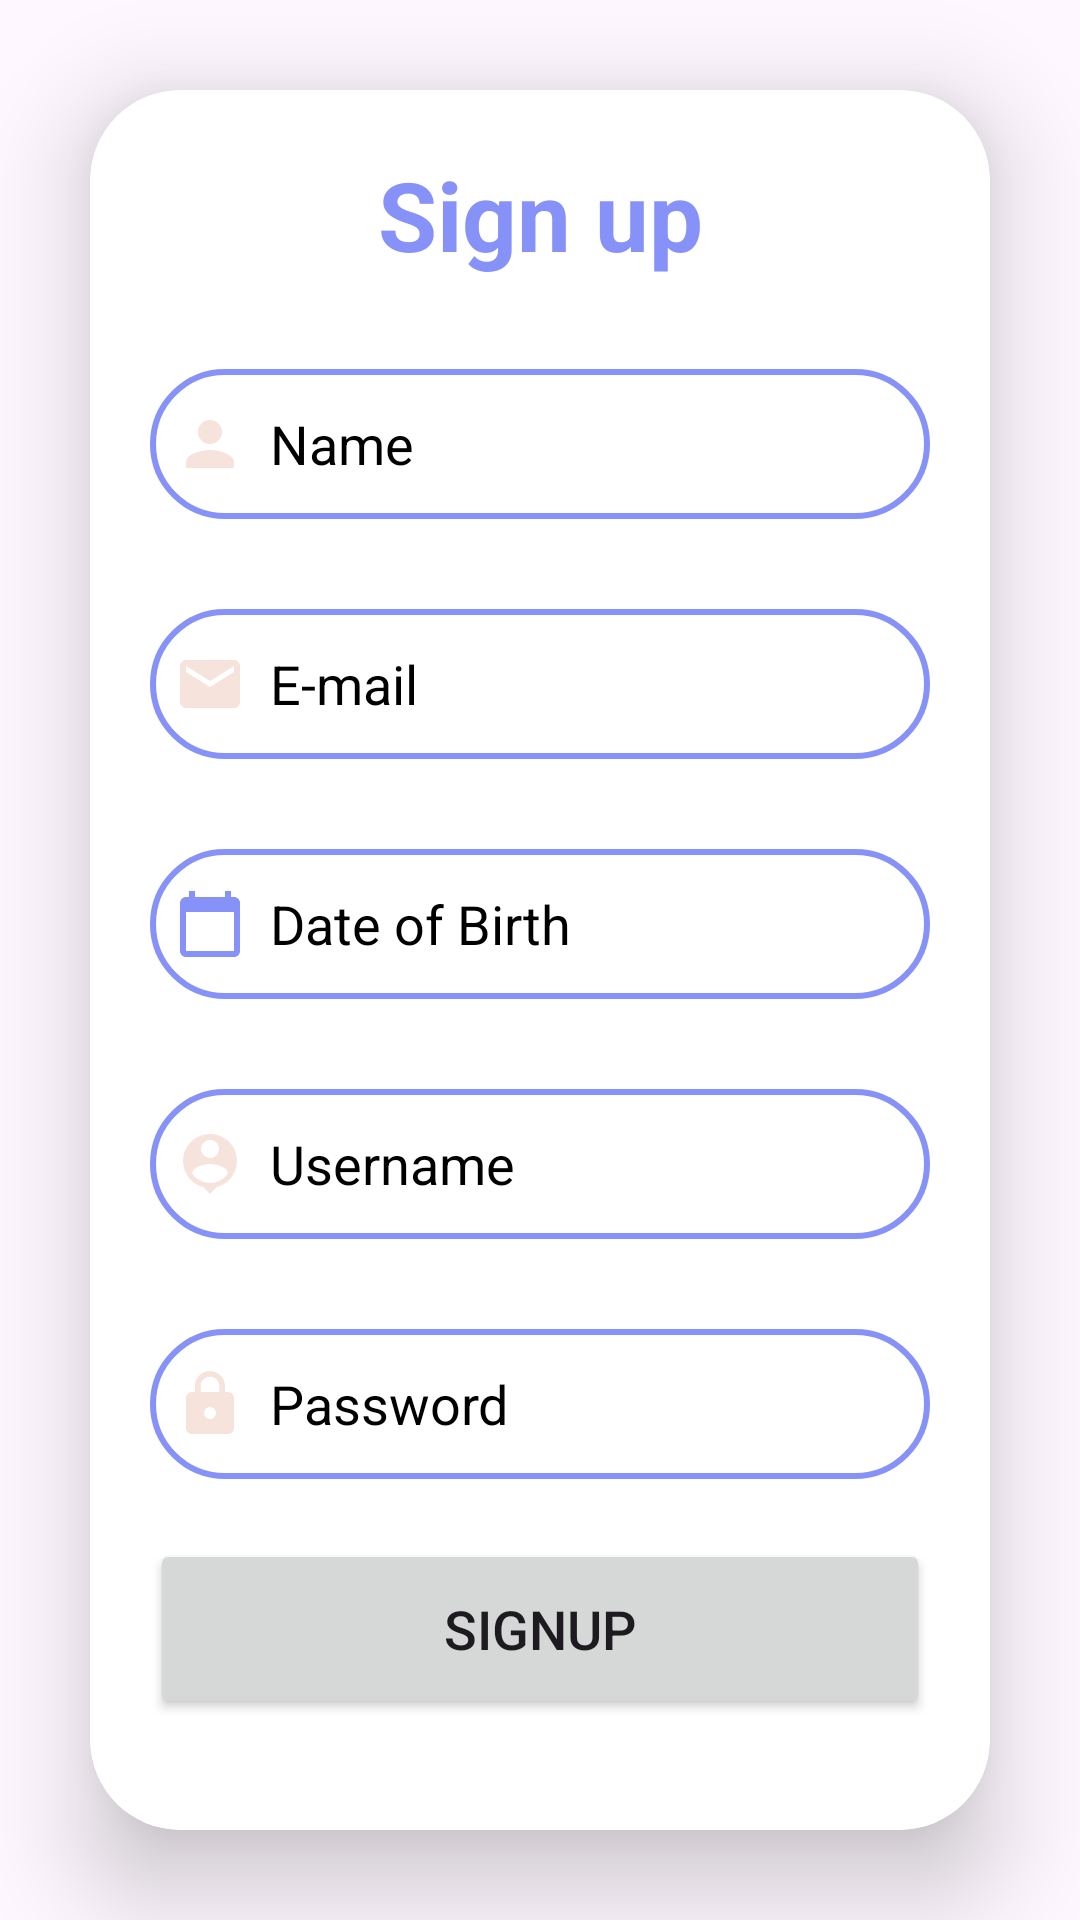

The Android layout XML behind this screen, and the referenced resources:
<!-- AndroidManifest.xml: application theme Theme.RegFire -->
<!-- res/layout/activity_signup.xml -->
<?xml version="1.0" encoding="utf-8"?>
<LinearLayout xmlns:android="http://schemas.android.com/apk/res/android"
    xmlns:app="http://schemas.android.com/apk/res-auto"
    xmlns:tools="http://schemas.android.com/tools"
    android:layout_width="match_parent"
    android:layout_height="match_parent"
    android:orientation="vertical"
    android:gravity="center"
    android:background="@drawable/bg2"
    tools:context=".SignupActivity">

    <androidx.cardview.widget.CardView
        android:layout_width="match_parent"
        android:layout_height="wrap_content"
        android:layout_margin="30dp"
        app:cardCornerRadius="30dp"
        app:cardElevation="20dp"
        tools:ignore="MissingClass">

        <LinearLayout
            android:layout_width="match_parent"
            android:layout_height="wrap_content"
            android:orientation="vertical"
            android:layout_gravity="center_horizontal"
            android:padding="20dp"
            android:backgroundTint="@color/white"
            android:background="@drawable/lavender_border">

            <TextView
                android:layout_width="match_parent"
                android:layout_height="wrap_content"
                android:text="Sign up"
                android:textSize="32dp"
                android:textAlignment="center"
                android:textStyle="bold"
                android:textColor="@color/Lavender"/>

            <EditText
                android:layout_width="match_parent"
                android:layout_height="50dp"
                android:id="@+id/signup_name"
                android:background="@drawable/lavender_border"
                android:layout_marginTop="30dp"
                android:padding="8dp"
                android:hint="Name"
                android:textColorHint="@color/black"
                android:drawableLeft="@drawable/baseline_person_24"
                android:drawablePadding="8dp"
                android:textColor="@color/black"/>

            <EditText
                android:layout_width="match_parent"
                android:layout_height="50dp"
                android:id="@+id/signup_email"
                android:background="@drawable/lavender_border"
                android:layout_marginTop="30dp"
                android:padding="8dp"
                android:hint="E-mail"
                android:inputType="textEmailAddress"
                android:textColorHint="@color/black"
                android:drawableLeft="@drawable/baseline_email_24"
                android:drawablePadding="8dp"
                android:textColor="@color/black"/>

            <EditText
                android:layout_width="match_parent"
                android:layout_height="50dp"
                android:id="@+id/signup_dob"
                android:background="@drawable/lavender_border"
                android:layout_marginTop="30dp"
                android:padding="8dp"
                android:hint="Date of Birth"
                android:textColorHint="@color/black"
                android:drawableLeft="@drawable/baseline_calendar_today_24"
                android:drawablePadding="8dp"
                android:textColor="@color/black"
                android:focusable="false" />

            <EditText
                android:layout_width="match_parent"
                android:layout_height="50dp"
                android:id="@+id/signup_username"
                android:background="@drawable/lavender_border"
                android:layout_marginTop="30dp"
                android:padding="8dp"
                android:hint="Username"
                android:textColorHint="@color/black"
                android:drawableLeft="@drawable/baseline_person_pin_24"
                android:drawablePadding="8dp"
                android:textColor="@color/black"/>

            <EditText
                android:layout_width="match_parent"
                android:layout_height="50dp"
                android:id="@+id/signup_password"
                android:background="@drawable/lavender_border"
                android:layout_marginTop="30dp"
                android:padding="8dp"
                android:hint="Password"
                android:inputType="textPassword"
                android:textColorHint="@color/black"
                android:drawableLeft="@drawable/baseline_lock_24"
                android:drawablePadding="8dp"
                android:textColor="@color/black"/>

            <Button
                android:layout_width="match_parent"
                android:layout_height="60dp"
                android:text="Signup"
                android:id="@+id/signup_button"
                android:textSize="18dp"
                android:layout_marginTop="20dp"
                app:cornerRadius="20dp"/>

            <TextView
                android:layout_width="wrap_content"
                android:layout_height="wrap_content"
                android:id="@+id/loginRedirectText"
                android:text="Already an user? Login"
                android:layout_gravity="center"
                android:padding="8dp"
                android:layout_marginTop="0dp"
                android:textSize="18dp"
                android:textColor="@color/Lavender"/>


        </LinearLayout>



    </androidx.cardview.widget.CardView>

</LinearLayout>
<!-- resources referenced by this layout -->
<resources>
  <color name="Lavender">#8692f7</color>
  <color name="black">#FF000000</color>
  <color name="white">#FFFFFFFF</color>
  <!-- drawable baseline_calendar_today_24 (drawable) -->
  <vector android:height="24dp" android:tint="#8692F7"
      android:viewportHeight="24" android:viewportWidth="24"
      android:width="24dp" xmlns:android="http://schemas.android.com/apk/res/android">
      <path android:fillColor="@android:color/white" android:pathData="M20,3h-1L19,1h-2v2L7,3L7,1L5,1v2L4,3c-1.1,0 -2,0.9 -2,2v16c0,1.1 0.9,2 2,2h16c1.1,0 2,-0.9 2,-2L22,5c0,-1.1 -0.9,-2 -2,-2zM20,21L4,21L4,8h16v13z"/>
  </vector>
  <!-- drawable baseline_email_24 (drawable) -->
  <vector android:height="24dp" android:tint="#F6E3DC"
      android:viewportHeight="24" android:viewportWidth="24"
      android:width="24dp" xmlns:android="http://schemas.android.com/apk/res/android">
      <path android:fillColor="@android:color/white" android:pathData="M20,4L4,4c-1.1,0 -1.99,0.9 -1.99,2L2,18c0,1.1 0.9,2 2,2h16c1.1,0 2,-0.9 2,-2L22,6c0,-1.1 -0.9,-2 -2,-2zM20,8l-8,5 -8,-5L4,6l8,5 8,-5v2z"/>
  </vector>
  <!-- drawable baseline_lock_24 (drawable) -->
  <vector android:height="24dp" android:tint="#F6E3DC"
      android:viewportHeight="24" android:viewportWidth="24"
      android:width="24dp" xmlns:android="http://schemas.android.com/apk/res/android">
      <path android:fillColor="@android:color/white" android:pathData="M18,8h-1L17,6c0,-2.76 -2.24,-5 -5,-5S7,3.24 7,6v2L6,8c-1.1,0 -2,0.9 -2,2v10c0,1.1 0.9,2 2,2h12c1.1,0 2,-0.9 2,-2L20,10c0,-1.1 -0.9,-2 -2,-2zM12,17c-1.1,0 -2,-0.9 -2,-2s0.9,-2 2,-2 2,0.9 2,2 -0.9,2 -2,2zM15.1,8L8.9,8L8.9,6c0,-1.71 1.39,-3.1 3.1,-3.1 1.71,0 3.1,1.39 3.1,3.1v2z"/>
  </vector>
  <!-- drawable baseline_person_24 (drawable) -->
  <vector android:height="24dp" android:tint="#F6E3DC"
      android:viewportHeight="24" android:viewportWidth="24"
      android:width="24dp" xmlns:android="http://schemas.android.com/apk/res/android">
      <path android:fillColor="@android:color/white" android:pathData="M12,12c2.21,0 4,-1.79 4,-4s-1.79,-4 -4,-4 -4,1.79 -4,4 1.79,4 4,4zM12,14c-2.67,0 -8,1.34 -8,4v2h16v-2c0,-2.66 -5.33,-4 -8,-4z"/>
  </vector>
  <!-- drawable baseline_person_pin_24 (drawable) -->
  <vector android:height="24dp" android:tint="#F6E3DC"
      android:viewportHeight="24" android:viewportWidth="24"
      android:width="24dp" xmlns:android="http://schemas.android.com/apk/res/android">
      <path android:fillColor="@android:color/white" android:pathData="M12,2c-4.97,0 -9,4.03 -9,9 0,4.17 2.84,7.67 6.69,8.69L12,22l2.31,-2.31C18.16,18.67 21,15.17 21,11c0,-4.97 -4.03,-9 -9,-9zM12,4c1.66,0 3,1.34 3,3s-1.34,3 -3,3 -3,-1.34 -3,-3 1.34,-3 3,-3zM12,18.3c-2.5,0 -4.71,-1.28 -6,-3.22 0.03,-1.99 4,-3.08 6,-3.08 1.99,0 5.97,1.09 6,3.08 -1.29,1.94 -3.5,3.22 -6,3.22z"/>
  </vector>
  <!-- drawable lavender_border (drawable) -->
  <?xml version="1.0" encoding="utf-8"?>
  <shape xmlns:android="http://schemas.android.com/apk/res/android"
      android:shape="rectangle">
      <stroke
          android:width="2dp"
          android:color="@color/Lavender"/>
      <corners
          android:radius="30dp"/>
  </shape>
  <style name="Theme.RegFire" parent="Base.Theme.RegFire" />
  <style name="Base.Theme.RegFire" parent="Theme.Material3.DayNight.NoActionBar">
          
           <item name="colorPrimary">@color/Lavender</item>
          <item name="colorPrimaryVariant">@color/Lavender</item>
  
      </style>
</resources>
